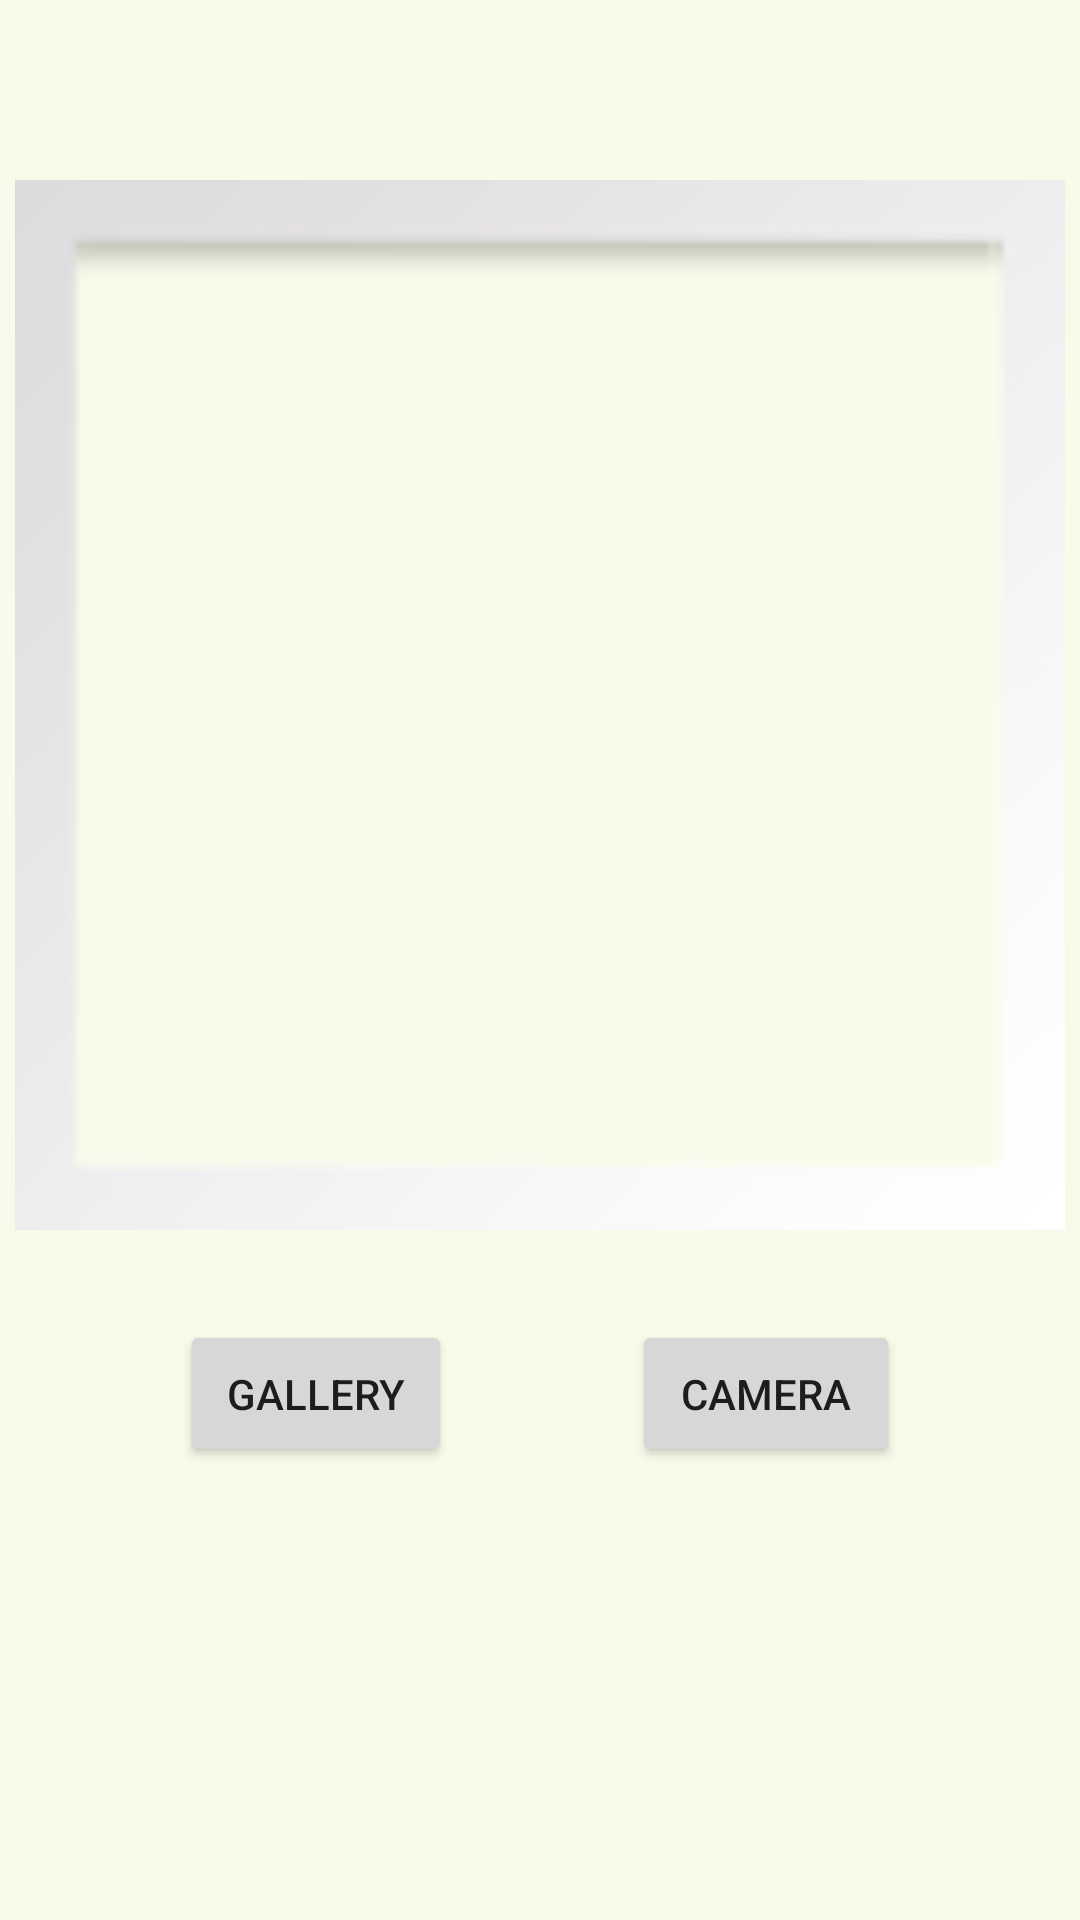

Write the Android layout XML for this screen, with the resource values it uses.
<!-- AndroidManifest.xml: application theme Theme.PlantNGo -->
<!-- res/layout/fragment_camera.xml -->
<?xml version="1.0" encoding="utf-8"?>
<FrameLayout xmlns:android="http://schemas.android.com/apk/res/android"
    xmlns:app="http://schemas.android.com/apk/res-auto"
    xmlns:tools="http://schemas.android.com/tools"
    android:layout_width="match_parent"
    android:layout_height="match_parent"
    android:background="@color/background"
    android:id="@+id/fragment_camera"
    tools:context=".camera.CameraFragment">

    <LinearLayout
        android:layout_width="match_parent"
        android:layout_height="wrap_content"
        android:orientation="vertical">

        <ImageView
            android:id="@+id/display_imageView"
            android:layout_width="350dp"
            android:layout_height="350dp"
            android:layout_gravity="center|top"
            android:layout_marginTop="60dp"
            android:contentDescription="photo"
            app:srcCompat="@android:drawable/gallery_thumb" />

        <LinearLayout
            android:layout_width="match_parent"
            android:layout_height="wrap_content"
            android:layout_margin="30dp"
            android:gravity="center"
            android:orientation="horizontal">

            <android.widget.Space
                android:layout_width="30dp"
                android:layout_height="wrap_content" />

            <Button
                android:id="@+id/gallery_button"
                android:layout_width="wrap_content"
                android:layout_height="wrap_content"
                android:layout_weight="1"
                android:padding="15dp"
                android:text="Gallery" />

            <android.widget.Space
                android:layout_width="60dp"
                android:layout_height="wrap_content" />

            <Button
                android:id="@+id/camera_button"
                android:layout_width="wrap_content"
                android:layout_height="wrap_content"
                android:layout_weight="1"
                android:padding="15dp"
                android:text="Camera" />

            <android.widget.Space
                android:layout_width="30dp"
                android:layout_height="wrap_content" />
        </LinearLayout>

    </LinearLayout>

</FrameLayout>
<!-- resources referenced by this layout -->
<resources>
  <color name="background">#F9FBEA</color>
  <style name="Theme.PlantNGo" parent="Base.Theme.PlantNGo" />
  <style name="Base.Theme.PlantNGo" parent="Theme.MaterialComponents.Light.NoActionBar">
          <item name="colorPrimary">@color/primary_green</item>
          <item name="colorSecondary">@color/secondary_green</item>
          <item name="colorOnSecondary">@color/white</item>
          <item name="android:textColor">@color/text_color</item>
      </style>
  <color name="primary_green">#224D2C</color>
  <color name="secondary_green">#1D741B</color>
  <color name="white">#FFFFFFFF</color>
  <color name="text_color">#F8171917</color>
</resources>
